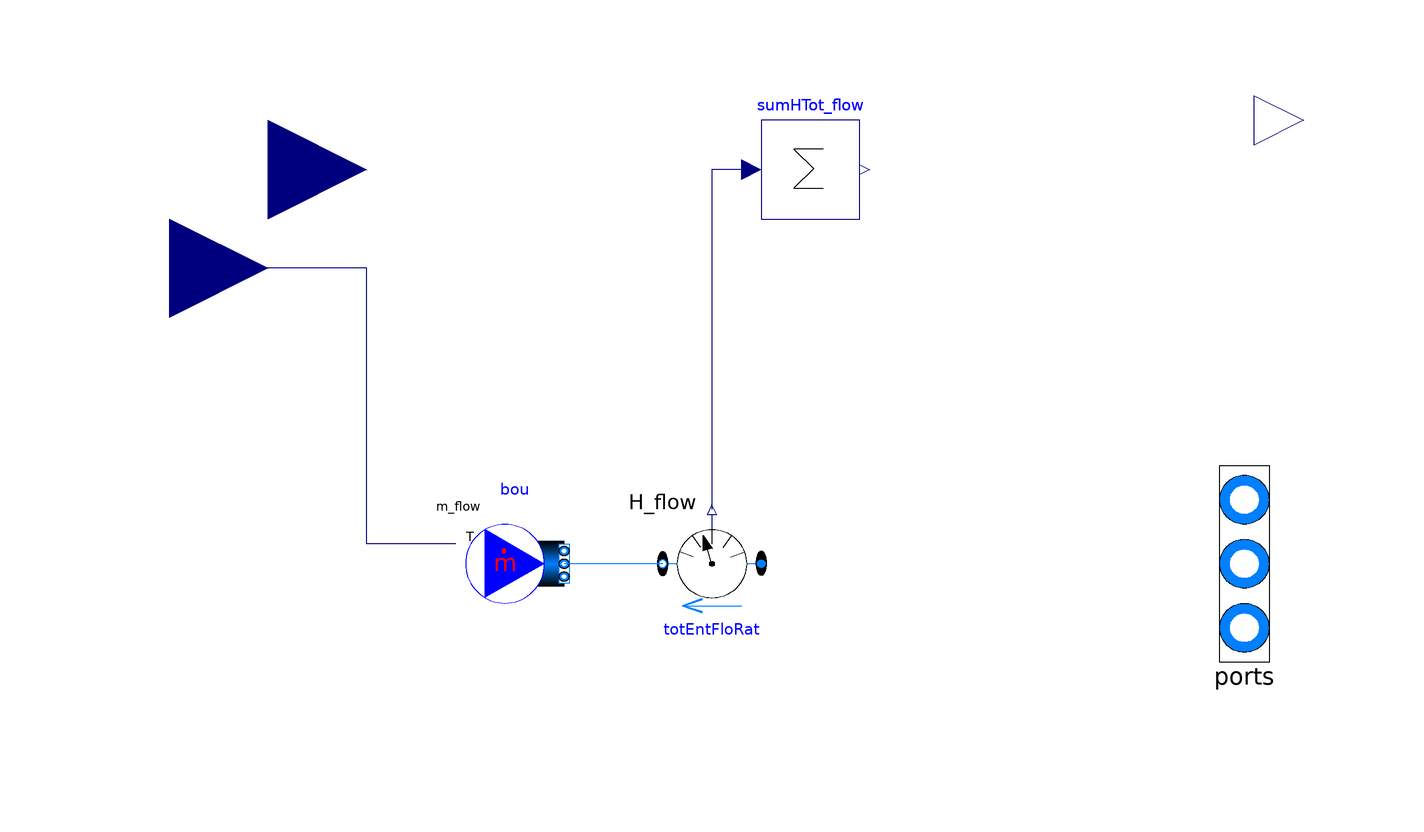

The Modelica model whose source follows is shown above as a component diagram (icons at their Placement, wires along their Line points).

partial model FluidInterface
          "Partial class for fluid interface that can be coupled to BCVTB"
            import Buildings;
            extends Buildings.BaseClasses.BaseIcon;
            annotation (defaultComponentName="bouBCVTB",
                        Diagram(coordinateSystem(preserveAspectRatio=true, extent={{-100,
                      -100},{100,100}}), graphics),
              Icon(coordinateSystem(preserveAspectRatio=false, extent={{-100,
                    -100},{100,100}}), graphics={
                Line(points={{-100,40},{-92,40}}, color={0,0,255}),
                Line(points={{-100,-40},{-92,-40}}, color={0,0,255}),
                Text(
                  extent={{-168,50},{-66,10}},
                  lineColor={0,0,0},
                  fillColor={255,255,255},
                  fillPattern=FillPattern.Solid,
                  textString="T"),
                Rectangle(
                  extent={{35,45},{100,-45}},
                  lineColor={0,0,0},
                  fillPattern=FillPattern.HorizontalCylinder,
                  fillColor={0,127,255}),
                Ellipse(
                  extent={{-100,80},{60,-80}},
                  lineColor={0,0,255},
                  fillColor={255,255,255},
                  fillPattern=FillPattern.Solid),
                Polygon(
                  points={{-60,70},{60,0},{-60,-68},{-60,70}},
                  lineColor={0,0,127},
                  fillColor={0,0,127},
                  fillPattern=FillPattern.Solid),
                Text(
                  extent={{-54,32},{16,-30}},
                  lineColor={255,0,0},
                  fillColor={255,0,0},
                  fillPattern=FillPattern.Solid,
                  textString="m"),
                Ellipse(
                  extent={{-26,30},{-18,22}},
                  lineColor={255,0,0},
                  fillColor={255,0,0},
                  fillPattern=FillPattern.Solid)}));

            replaceable package Medium = 
                Modelica.Media.Interfaces.PartialMedium
            "Medium model within the source" 
               annotation (choicesAllMatching=true);

            parameter Integer nPorts=1 "Number of ports" annotation(Dialog(__Dymola_connectorSizing=true));
            Modelica.Blocks.Interfaces.RealInput m_flow_in if     use_m_flow_in
            "Prescribed mass flow rate" 
              annotation (Placement(transformation(extent={{-120,60},{-80,100}},
                    rotation=0), iconTransformation(extent={{-120,60},{-80,100}})));
            Modelica.Blocks.Interfaces.RealInput T_in
            "Prescribed boundary temperature" 
              annotation (Placement(transformation(extent={{-140,40},{-100,80}},
                    rotation=0)));

             parameter Boolean use_m_flow_in = false
            "Get the mass flow rate from the input connector" 
              annotation(Evaluate=true, HideResult=true, choices(__Dymola_checkBox=true));
            parameter Medium.MassFlowRate m_flow = 0
            "Fixed mass flow rate going out of the fluid port" 
              annotation (Evaluate = true,
                          Dialog(enable = not use_m_flow_in));

            Buildings.Fluid.Sensors.EnthalpyFlowRate totEntFloRat[nPorts](redeclare
              package Medium =   Medium)
            "Total enthalpy flow rate (sensible plus latent)" 
              annotation (Placement(transformation(extent={{0,-10},{-20,10}})));
            Modelica.Fluid.Interfaces.FluidPorts_b ports[
                                          nPorts](
                               redeclare each package Medium = Medium,
                               m_flow(each max=if flowDirection==Modelica.Fluid.Types.PortFlowDirection.Leaving then 0 else 
                                               +Modelica.Constants.inf,
                                      each min=if flowDirection==Modelica.Fluid.Types.PortFlowDirection.Entering then 0 else 
                                               -Modelica.Constants.inf)) 
              annotation (Placement(transformation(extent={{88,40},{108,-40}})));

            Modelica.Blocks.Math.Sum sumHTot_flow(nin=nPorts)
            "Sum of total enthalpy flow rates" 
              annotation (Placement(transformation(extent={{0,70},{20,90}})));
            Modelica.Blocks.Interfaces.RealOutput HSen_flow(unit="W")
            "Sensible enthalpy flow rate, positive if flow into the component" 
              annotation (Placement(transformation(extent={{100,80},{120,100}})));
            Buildings.Fluid.Sources.MassFlowSource_T bou(
              redeclare package Medium = Medium,
              final use_T_in=true,
              final nPorts=nPorts,
              use_X_in=false,
              use_C_in=false,
              final use_m_flow_in=true) 
              annotation (Placement(transformation(extent={{-60,-10},{-40,10}})));
        protected
            parameter Modelica.Fluid.Types.PortFlowDirection flowDirection=
                             Modelica.Fluid.Types.PortFlowDirection.Bidirectional
            "Allowed flow direction"                 annotation(Evaluate=true, Dialog(tab="Advanced"));
          equation
            connect(m_flow_in, bou.m_flow_in);
            if not use_m_flow_in then
              bou.m_flow_in = m_flow;
            end if;

            for i in 1:nPorts loop
            connect(totEntFloRat[i].port_b, bou.ports[i]) annotation (Line(
                points={{-20,0},{-40,0}},
                color={0,127,255},
                smooth=Smooth.None));
            end for;
            connect(sumHTot_flow.u, totEntFloRat.H_flow) 
                                                   annotation (Line(
                points={{-2,80},{-10,80},{-10,11}},
                color={0,0,127},
                smooth=Smooth.None));
            connect(bou.T_in, T_in) annotation (Line(
                points={{-62,4},{-80,4},{-80,60},{-120,60}},
                color={0,0,127},
                smooth=Smooth.None));
          end FluidInterface;